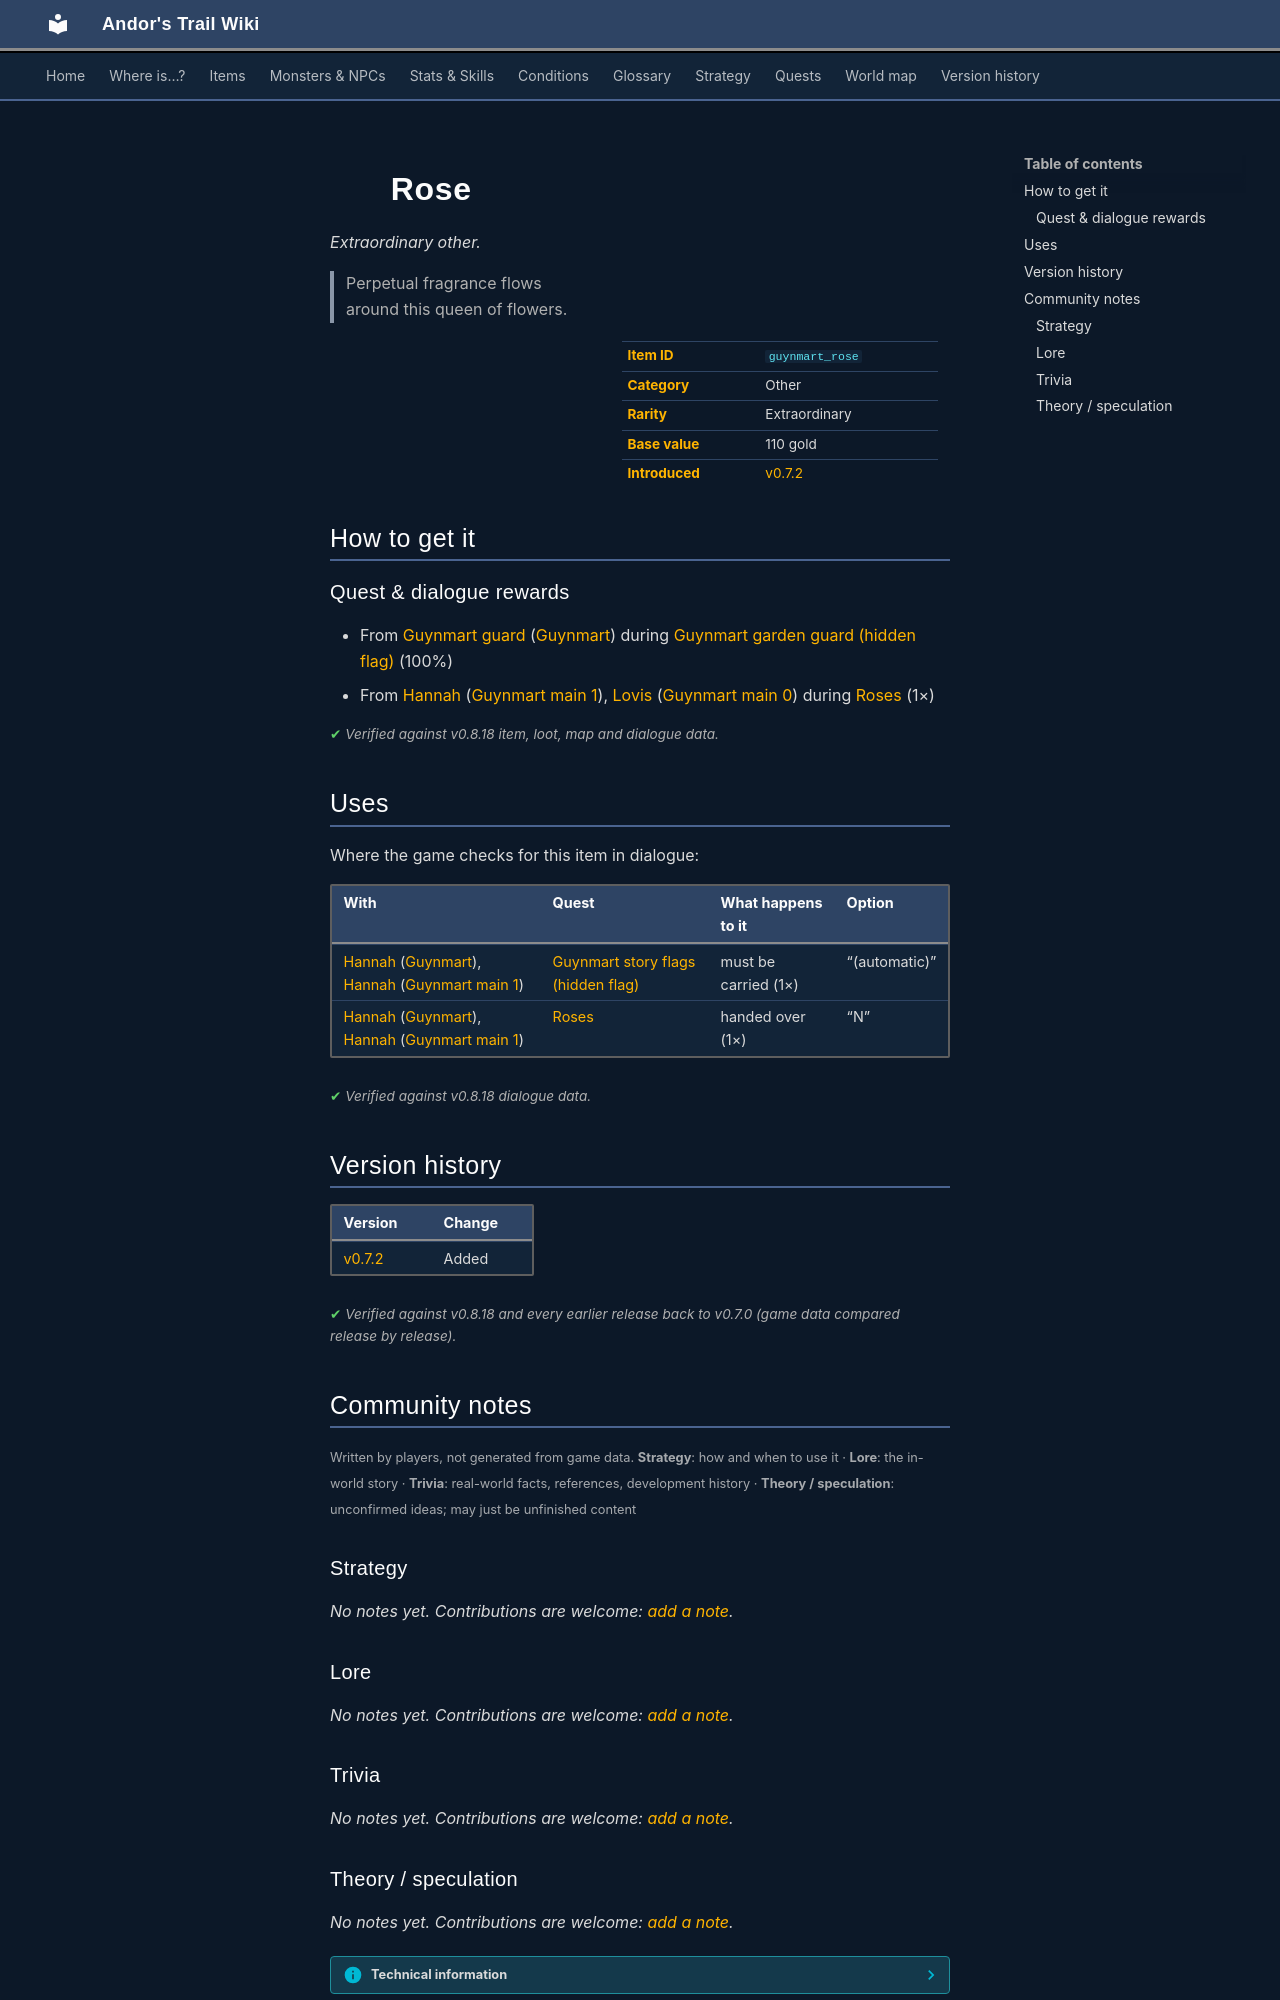

repository: asdfghjkl628/Andor-s-Trail-Wikiiii · page: items/guynmart_rose/index.html · generator: mkdocs

---
description: "Rose is a extraordinary other in Andor's Trail. How to get it: quests and dialogue. Perpetual fragrance flows around this queen of flowers."
---

# ![](../assets/icons/items/items_japozero_549.png){ .sprite } Rose

*Extraordinary other.*

<div class="infobox" markdown>

<p class="ib-img"><img class="sprite" src="../../assets/icons/items/items_japozero_549.png" alt=""></p>

| | |
|---|---|
| **Item ID** | `guynmart_rose` |
| **Category** | Other |
| **Rarity** | Extraordinary |
| **Base value** | 110 gold |
| **Introduced** | [v0.7.2](../versions/0.7.2.md) |

</div>

> Perpetual fragrance flows around this queen of flowers.

## How to get it

### Quest & dialogue rewards

- From [Guynmart guard](../monsters/guynmart_gguard.md) ([Guynmart](../maps/guynmart.md)) during [Guynmart garden guard (hidden flag)](../quests/guynmart_quest_gguard.md#stage-82) (100%)
- From [Hannah](../monsters/guynmart_hannah.md#v-guynmart_hannah2) ([Guynmart main 1](../maps/guynmart_main_1.md)), [Lovis](../monsters/guynmart_lovis.md#v-guynmart_lovis2) ([Guynmart main 0](../maps/guynmart_main_0.md)) during [Roses](../quests/guynmart.md#stage-190) (1×)


<p class="verified">Verified against v0.8.18 item, loot, map and dialogue data.</p>

## Uses

Where the game checks for this item in dialogue:

| With | Quest | What happens to it | Option |
|---|---|---|---|
| [Hannah](../monsters/guynmart_hannah.md) ([Guynmart](../maps/guynmart.md)), [Hannah](../monsters/guynmart_hannah.md#v-guynmart_hannah3) ([Guynmart main 1](../maps/guynmart_main_1.md)) | [Guynmart story flags (hidden flag)](../quests/guynmart_nondisplay.md#stage-34) | must be carried (1×) | “(automatic)” |
| [Hannah](../monsters/guynmart_hannah.md) ([Guynmart](../maps/guynmart.md)), [Hannah](../monsters/guynmart_hannah.md#v-guynmart_hannah3) ([Guynmart main 1](../maps/guynmart_main_1.md)) | [Roses](../quests/guynmart.md#stage-90) | handed over (1×) | “N” |

<p class="verified">Verified against v0.8.18 dialogue data.</p>


## Version history

| Version | Change |
|---|---|
| [v0.7.2](../versions/0.7.2.md) | Added |

<p class="verified">Verified against v0.8.18 and every earlier release back to v0.7.0 (game data compared release by release).</p>


## Community notes

<small>Written by players, not generated from game data. **Strategy**: how and when to use it · **Lore**: the in-world story · **Trivia**: real-world facts, references, development history · **Theory / speculation**: unconfirmed ideas; may just be unfinished content</small>

### Strategy

*No notes yet. Contributions are welcome: [add a note](https://github.com/asdfghjkl628/Andor-s-Trail-Wikiiii/new/main/notes/items?filename=guynmart_rose.md&value=%23%23%20Strategy%0A%0A%3C%21--%20how%20and%20when%20to%20use%20it%20--%3E%0A%0A%23%23%20Lore%0A%0A%3C%21--%20the%20in-world%20story%20--%3E%0A%0A%23%23%20Trivia%0A%0A%3C%21--%20real-world%20facts%2C%20references%2C%20development%20history%20--%3E%0A%0A%23%23%20Theory%20/%20speculation%0A%0A%3C%21--%20unconfirmed%20ideas%3B%20may%20just%20be%20unfinished%20content%20--%3E%0A).*

### Lore

*No notes yet. Contributions are welcome: [add a note](https://github.com/asdfghjkl628/Andor-s-Trail-Wikiiii/new/main/notes/items?filename=guynmart_rose.md&value=%23%23%20Strategy%0A%0A%3C%21--%20how%20and%20when%20to%20use%20it%20--%3E%0A%0A%23%23%20Lore%0A%0A%3C%21--%20the%20in-world%20story%20--%3E%0A%0A%23%23%20Trivia%0A%0A%3C%21--%20real-world%20facts%2C%20references%2C%20development%20history%20--%3E%0A%0A%23%23%20Theory%20/%20speculation%0A%0A%3C%21--%20unconfirmed%20ideas%3B%20may%20just%20be%20unfinished%20content%20--%3E%0A).*

### Trivia

*No notes yet. Contributions are welcome: [add a note](https://github.com/asdfghjkl628/Andor-s-Trail-Wikiiii/new/main/notes/items?filename=guynmart_rose.md&value=%23%23%20Strategy%0A%0A%3C%21--%20how%20and%20when%20to%20use%20it%20--%3E%0A%0A%23%23%20Lore%0A%0A%3C%21--%20the%20in-world%20story%20--%3E%0A%0A%23%23%20Trivia%0A%0A%3C%21--%20real-world%20facts%2C%20references%2C%20development%20history%20--%3E%0A%0A%23%23%20Theory%20/%20speculation%0A%0A%3C%21--%20unconfirmed%20ideas%3B%20may%20just%20be%20unfinished%20content%20--%3E%0A).*
